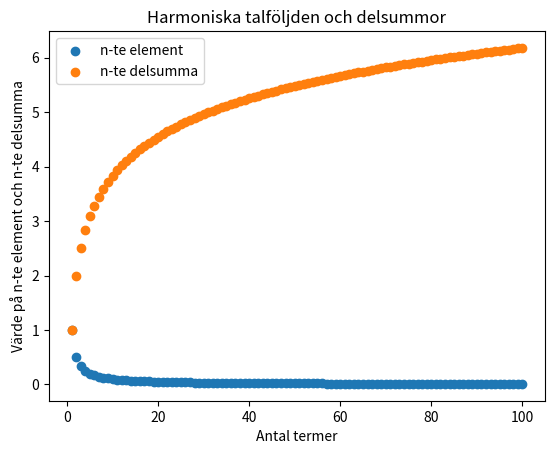

This chart was generated by the following Python code:
#Följande är ett sätt att illustrera talföljder.

#Programmet nedan plottar 1) punkter (x,y)=(i, 1/i) för i=1,...N+1, samt 2) (x, y)= (n, Sum_{i=1}^n 1/i).

# (här är i bara index, ingenting med komplexa tal att göra).

import matplotlib.pyplot as plt

N = 100

a = [i for i in range(1,N + 1)] #Här definierar vi en lista med (N+1) element och fyller i den med tal 1...(N+1). 

#Observera att element i listan i Python numreras från nummer 0.

#Alltså a[0]=1, ..., a[N]=N+1. 

b = [1/i for i in range(1,N + 1)] #Här definierar vi en lista av element b[0]=1, b[2]=1/2, ..., b[N]=1/(N+1).

S = [i for i in range(1,N + 1)] #Här definierar vi en lista likadan som första. Men vi ska byta dess element mot delsummor.

#Här beräknar vi delsummorna. 

S[0]=1 #Vi sätter första delsumman att vara 1 

for n in range(1,N):

       S[n]= S[n-1]+1/n  #S[n] betecknar n-te element i listan S. Här definierar vi dem.

plt.scatter(a,b, label='n-te element')

plt.scatter(a,S, label='n-te delsumma')

plt.xlabel('Antal termer')

plt.ylabel('Värde på n-te element och n-te delsumma')

plt.title('Harmoniska talföljden och delsummor')

plt.legend() #plot the legend

plt.show()

